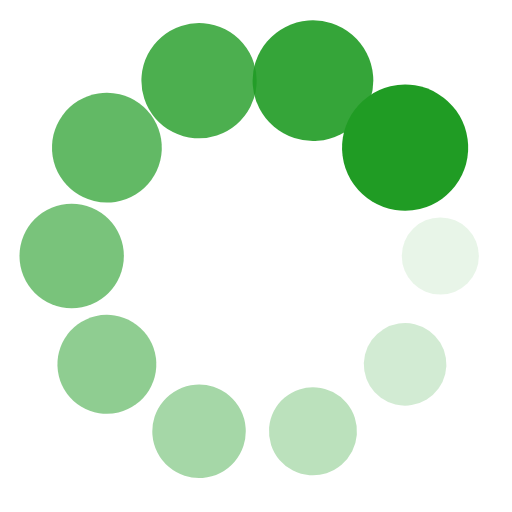
t = 0.00 s
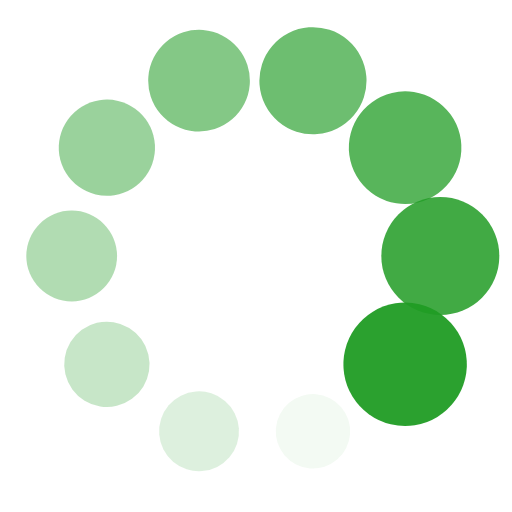
t = 0.20 s
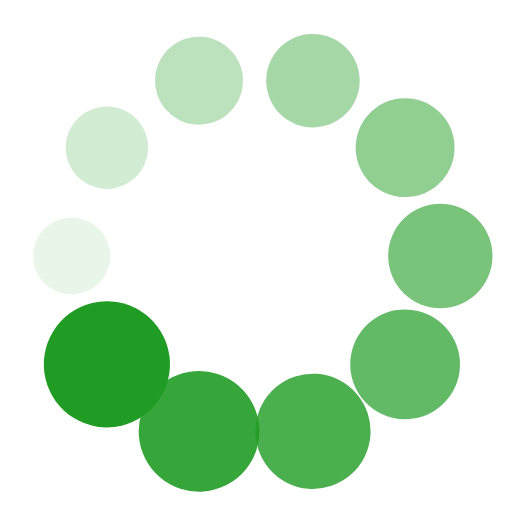
t = 0.39 s
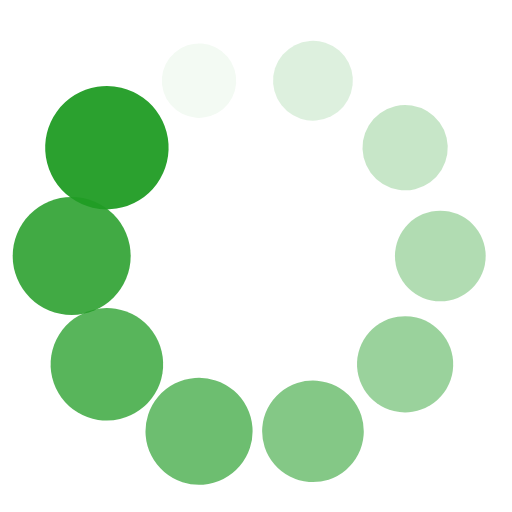
t = 0.59 s

The animated SVG that drew these frames (rendered in a browser with its animation timeline set to each time). Animation: 20 SMIL elements (animate=10,animateTransform=10); one cycle of 0.78 s, repeats indefinitely.

<?xml version="1.0" encoding="utf-8"?>
<svg xmlns="http://www.w3.org/2000/svg" xmlns:xlink="http://www.w3.org/1999/xlink" style="margin: auto; background: none; display: block; shape-rendering: auto; animation-play-state: running; animation-delay: 0s;" width="110px" height="110px" viewBox="0 0 100 100" preserveAspectRatio="xMidYMid">
<g transform="translate(86,50)" style="animation-play-state: running; animation-delay: 0s;">
<g transform="rotate(0)" style="animation-play-state: running; animation-delay: 0s;">
<circle cx="0" cy="0" r="7" fill="#209c24" fill-opacity="1" style="animation-play-state: running; animation-delay: 0s;">
  <animateTransform attributeName="transform" type="scale" begin="-0.703125s" values="1.76 1.76;1 1" keyTimes="0;1" dur="0.78125s" repeatCount="indefinite" style="animation-play-state: running; animation-delay: 0s;"></animateTransform>
  <animate attributeName="fill-opacity" keyTimes="0;1" dur="0.78125s" repeatCount="indefinite" values="1;0" begin="-0.703125s" style="animation-play-state: running; animation-delay: 0s;"></animate>
</circle>
</g>
</g><g transform="translate(79.1246117974981,71.16026908252903)" style="animation-play-state: running; animation-delay: 0s;">
<g transform="rotate(36)" style="animation-play-state: running; animation-delay: 0s;">
<circle cx="0" cy="0" r="7" fill="#209c24" fill-opacity="0.9" style="animation-play-state: running; animation-delay: 0s;">
  <animateTransform attributeName="transform" type="scale" begin="-0.625s" values="1.76 1.76;1 1" keyTimes="0;1" dur="0.78125s" repeatCount="indefinite" style="animation-play-state: running; animation-delay: 0s;"></animateTransform>
  <animate attributeName="fill-opacity" keyTimes="0;1" dur="0.78125s" repeatCount="indefinite" values="1;0" begin="-0.625s" style="animation-play-state: running; animation-delay: 0s;"></animate>
</circle>
</g>
</g><g transform="translate(61.124611797498105,84.23803458662553)" style="animation-play-state: running; animation-delay: 0s;">
<g transform="rotate(72)" style="animation-play-state: running; animation-delay: 0s;">
<circle cx="0" cy="0" r="7" fill="#209c24" fill-opacity="0.8" style="animation-play-state: running; animation-delay: 0s;">
  <animateTransform attributeName="transform" type="scale" begin="-0.546875s" values="1.76 1.76;1 1" keyTimes="0;1" dur="0.78125s" repeatCount="indefinite" style="animation-play-state: running; animation-delay: 0s;"></animateTransform>
  <animate attributeName="fill-opacity" keyTimes="0;1" dur="0.78125s" repeatCount="indefinite" values="1;0" begin="-0.546875s" style="animation-play-state: running; animation-delay: 0s;"></animate>
</circle>
</g>
</g><g transform="translate(38.875388202501895,84.23803458662553)" style="animation-play-state: running; animation-delay: 0s;">
<g transform="rotate(108)" style="animation-play-state: running; animation-delay: 0s;">
<circle cx="0" cy="0" r="7" fill="#209c24" fill-opacity="0.7" style="animation-play-state: running; animation-delay: 0s;">
  <animateTransform attributeName="transform" type="scale" begin="-0.46875s" values="1.76 1.76;1 1" keyTimes="0;1" dur="0.78125s" repeatCount="indefinite" style="animation-play-state: running; animation-delay: 0s;"></animateTransform>
  <animate attributeName="fill-opacity" keyTimes="0;1" dur="0.78125s" repeatCount="indefinite" values="1;0" begin="-0.46875s" style="animation-play-state: running; animation-delay: 0s;"></animate>
</circle>
</g>
</g><g transform="translate(20.875388202501895,71.16026908252904)" style="animation-play-state: running; animation-delay: 0s;">
<g transform="rotate(144)" style="animation-play-state: running; animation-delay: 0s;">
<circle cx="0" cy="0" r="7" fill="#209c24" fill-opacity="0.6" style="animation-play-state: running; animation-delay: 0s;">
  <animateTransform attributeName="transform" type="scale" begin="-0.390625s" values="1.76 1.76;1 1" keyTimes="0;1" dur="0.78125s" repeatCount="indefinite" style="animation-play-state: running; animation-delay: 0s;"></animateTransform>
  <animate attributeName="fill-opacity" keyTimes="0;1" dur="0.78125s" repeatCount="indefinite" values="1;0" begin="-0.390625s" style="animation-play-state: running; animation-delay: 0s;"></animate>
</circle>
</g>
</g><g transform="translate(14,50.00000000000001)" style="animation-play-state: running; animation-delay: 0s;">
<g transform="rotate(180)" style="animation-play-state: running; animation-delay: 0s;">
<circle cx="0" cy="0" r="7" fill="#209c24" fill-opacity="0.5" style="animation-play-state: running; animation-delay: 0s;">
  <animateTransform attributeName="transform" type="scale" begin="-0.3125s" values="1.76 1.76;1 1" keyTimes="0;1" dur="0.78125s" repeatCount="indefinite" style="animation-play-state: running; animation-delay: 0s;"></animateTransform>
  <animate attributeName="fill-opacity" keyTimes="0;1" dur="0.78125s" repeatCount="indefinite" values="1;0" begin="-0.3125s" style="animation-play-state: running; animation-delay: 0s;"></animate>
</circle>
</g>
</g><g transform="translate(20.87538820250189,28.83973091747097)" style="animation-play-state: running; animation-delay: 0s;">
<g transform="rotate(216)" style="animation-play-state: running; animation-delay: 0s;">
<circle cx="0" cy="0" r="7" fill="#209c24" fill-opacity="0.4" style="animation-play-state: running; animation-delay: 0s;">
  <animateTransform attributeName="transform" type="scale" begin="-0.234375s" values="1.76 1.76;1 1" keyTimes="0;1" dur="0.78125s" repeatCount="indefinite" style="animation-play-state: running; animation-delay: 0s;"></animateTransform>
  <animate attributeName="fill-opacity" keyTimes="0;1" dur="0.78125s" repeatCount="indefinite" values="1;0" begin="-0.234375s" style="animation-play-state: running; animation-delay: 0s;"></animate>
</circle>
</g>
</g><g transform="translate(38.87538820250189,15.761965413374476)" style="animation-play-state: running; animation-delay: 0s;">
<g transform="rotate(252)" style="animation-play-state: running; animation-delay: 0s;">
<circle cx="0" cy="0" r="7" fill="#209c24" fill-opacity="0.3" style="animation-play-state: running; animation-delay: 0s;">
  <animateTransform attributeName="transform" type="scale" begin="-0.15625s" values="1.76 1.76;1 1" keyTimes="0;1" dur="0.78125s" repeatCount="indefinite" style="animation-play-state: running; animation-delay: 0s;"></animateTransform>
  <animate attributeName="fill-opacity" keyTimes="0;1" dur="0.78125s" repeatCount="indefinite" values="1;0" begin="-0.15625s" style="animation-play-state: running; animation-delay: 0s;"></animate>
</circle>
</g>
</g><g transform="translate(61.124611797498105,15.761965413374469)" style="animation-play-state: running; animation-delay: 0s;">
<g transform="rotate(288)" style="animation-play-state: running; animation-delay: 0s;">
<circle cx="0" cy="0" r="7" fill="#209c24" fill-opacity="0.2" style="animation-play-state: running; animation-delay: 0s;">
  <animateTransform attributeName="transform" type="scale" begin="-0.078125s" values="1.76 1.76;1 1" keyTimes="0;1" dur="0.78125s" repeatCount="indefinite" style="animation-play-state: running; animation-delay: 0s;"></animateTransform>
  <animate attributeName="fill-opacity" keyTimes="0;1" dur="0.78125s" repeatCount="indefinite" values="1;0" begin="-0.078125s" style="animation-play-state: running; animation-delay: 0s;"></animate>
</circle>
</g>
</g><g transform="translate(79.1246117974981,28.83973091747096)" style="animation-play-state: running; animation-delay: 0s;">
<g transform="rotate(324)" style="animation-play-state: running; animation-delay: 0s;">
<circle cx="0" cy="0" r="7" fill="#209c24" fill-opacity="0.1" style="animation-play-state: running; animation-delay: 0s;">
  <animateTransform attributeName="transform" type="scale" begin="0s" values="1.76 1.76;1 1" keyTimes="0;1" dur="0.78125s" repeatCount="indefinite" style="animation-play-state: running; animation-delay: 0s;"></animateTransform>
  <animate attributeName="fill-opacity" keyTimes="0;1" dur="0.78125s" repeatCount="indefinite" values="1;0" begin="0s" style="animation-play-state: running; animation-delay: 0s;"></animate>
</circle>
</g>
</g>
<!-- [ldio] generated by https://loading.io/ --></svg>
